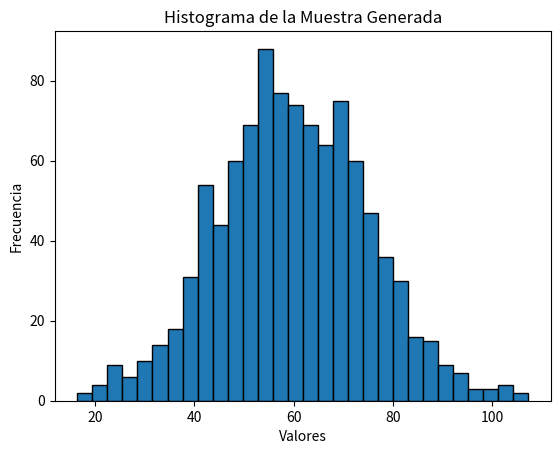

Python code for this plot:
import numpy as np
import matplotlib.pyplot as plt
mean = 60
std_dev = 15
sample_size = 1000

sample = np.random.normal(loc=mean, scale=std_dev, size=sample_size)

plt.hist(sample, bins=30, edgecolor='black')
plt.title('Histograma de la Muestra Generada')
plt.xlabel('Valores')
plt.ylabel('Frecuencia')
plt.show()

calculated_mean = np.mean(sample)
calculated_std_dev = np.std(sample)

print(f'Media calculada: {calculated_mean:.2f}')
print(f'Desviación estándar calculada: {calculated_std_dev:.2f}')